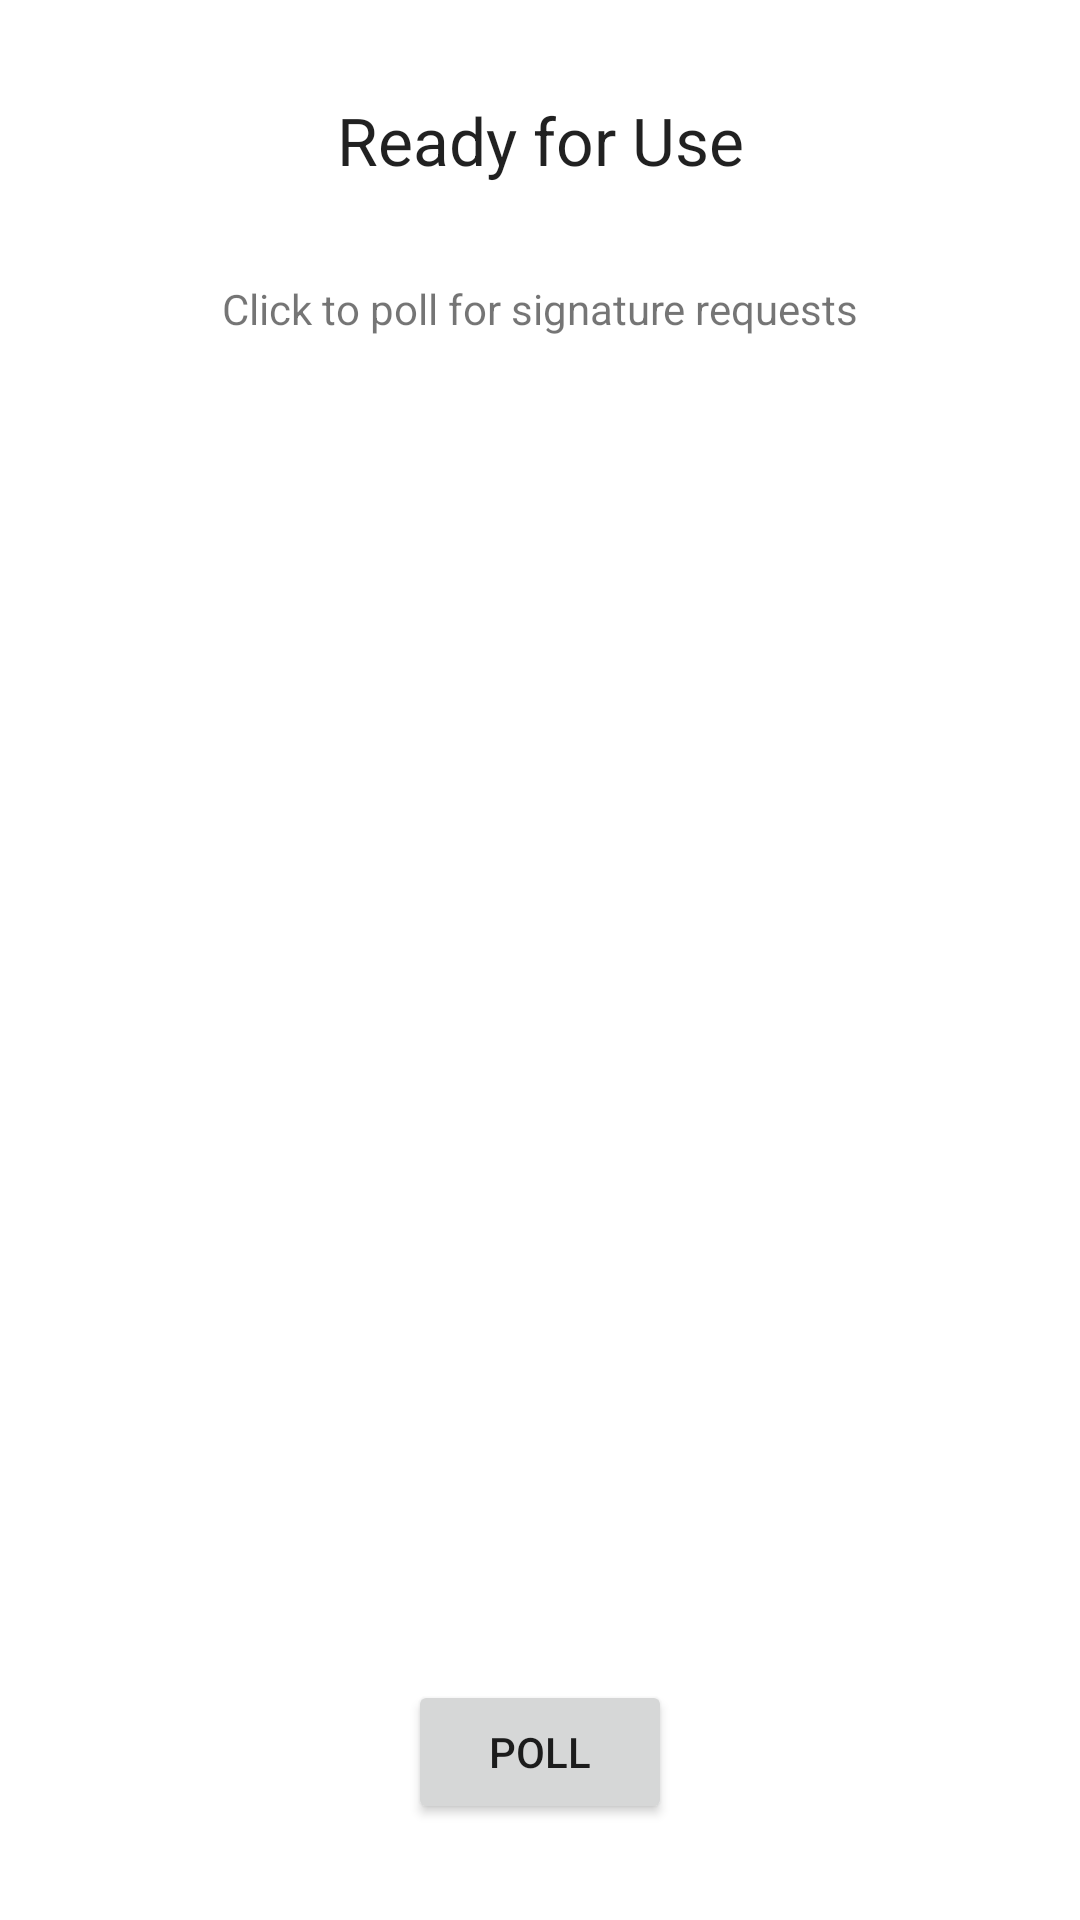

The Android layout XML behind this screen, and the referenced resources:
<!-- AndroidManifest.xml: application theme Theme.Divvy -->
<!-- res/layout/fragment_coupling_complete.xml -->
<?xml version="1.0" encoding="utf-8"?>
<androidx.constraintlayout.widget.ConstraintLayout xmlns:android="http://schemas.android.com/apk/res/android"
    xmlns:app="http://schemas.android.com/apk/res-auto"
    xmlns:tools="http://schemas.android.com/tools"
    android:layout_width="match_parent"
    android:layout_height="match_parent">

    <Button
        android:id="@+id/button_poll"
        android:layout_width="wrap_content"
        android:layout_height="wrap_content"
        android:layout_marginStart="32dp"
        android:layout_marginEnd="32dp"
        android:layout_marginBottom="32dp"
        android:text="Poll"
        app:layout_constraintBottom_toBottomOf="parent"
        app:layout_constraintEnd_toEndOf="parent"
        app:layout_constraintStart_toStartOf="parent" />

    <TextView
        android:id="@+id/text_poll"
        android:layout_width="wrap_content"
        android:layout_height="wrap_content"
        android:layout_marginStart="32dp"
        android:layout_marginTop="32dp"
        android:layout_marginEnd="32dp"
        android:text="Click to poll for signature requests"
        app:layout_constraintEnd_toEndOf="parent"
        app:layout_constraintStart_toStartOf="parent"
        app:layout_constraintTop_toBottomOf="@+id/text_complete_title" />

    <TextView
        android:id="@+id/text_complete_title"
        android:layout_width="wrap_content"
        android:layout_height="wrap_content"
        android:layout_marginStart="32dp"
        android:layout_marginTop="32dp"
        android:layout_marginEnd="32dp"
        android:text="Ready for Use"
        android:textAppearance="@style/TextAppearance.AppCompat.Large"
        app:layout_constraintEnd_toEndOf="parent"
        app:layout_constraintStart_toStartOf="parent"
        app:layout_constraintTop_toTopOf="parent" />

</androidx.constraintlayout.widget.ConstraintLayout>
<!-- resources referenced by this layout -->
<resources>
  <style name="Theme.Divvy" parent="Theme.MaterialComponents.DayNight.DarkActionBar">
          
          <item name="colorPrimary">@color/navy_blue</item>
          <item name="colorPrimaryVariant">@color/purple_700</item>
          <item name="colorOnPrimary">@color/white</item>
          
          <item name="colorSecondary">@color/teal_200</item>
          <item name="colorSecondaryVariant">@color/teal_700</item>
          <item name="colorOnSecondary">@color/black</item>
          
          <item name="android:statusBarColor">?attr/colorPrimaryVariant</item>
          
      </style>
  <color name="navy_blue">#000080</color>
  <color name="purple_700">#FF3700B3</color>
  <color name="white">#FFFFFFFF</color>
  <color name="teal_200">#FF03DAC5</color>
  <color name="teal_700">#FF018786</color>
  <color name="black">#FF000000</color>
</resources>
